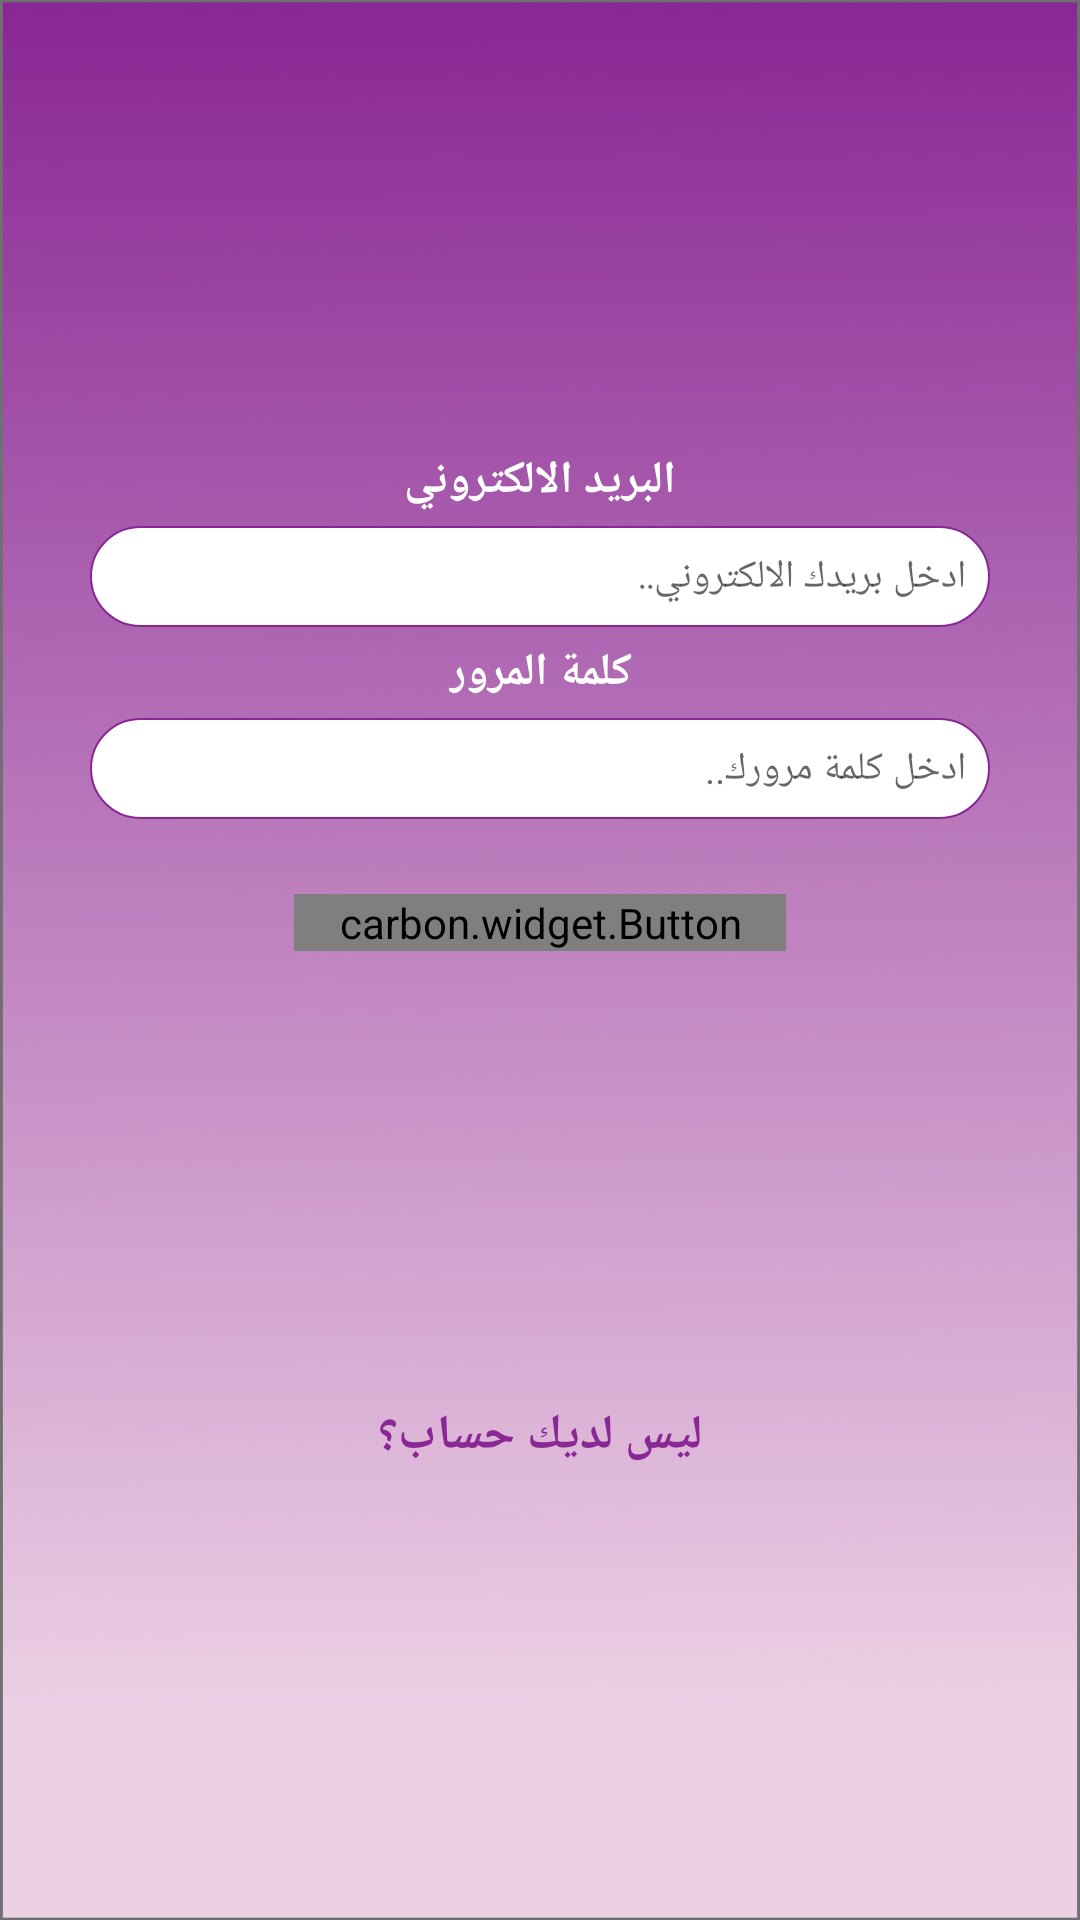

Layout XML and referenced resources for this Android screen:
<!-- AndroidManifest.xml: application theme Theme.AppCompat.Light.NoActionBar -->
<!-- res/layout/activity_login.xml -->
<?xml version="1.0" encoding="utf-8"?>
<androidx.constraintlayout.widget.ConstraintLayout xmlns:android="http://schemas.android.com/apk/res/android"
    xmlns:app="http://schemas.android.com/apk/res-auto"
    xmlns:tools="http://schemas.android.com/tools"
    android:layout_width="match_parent"
    android:layout_height="match_parent"
    android:background="@drawable/background2"
    tools:context=".Activities.LoginActivity">

    <com.github.ybq.android.spinkit.SpinKitView
        android:id="@+id/spin_kit_QS"
        style="@style/SpinKitView.Large.Circle"
        android:layout_width="wrap_content"
        android:layout_height="wrap_content"
        android:layout_gravity="center"
        android:visibility="gone"
        app:SpinKit_Color="@color/purple_color"
        app:layout_constraintBottom_toBottomOf="parent"
        app:layout_constraintEnd_toEndOf="parent"
        app:layout_constraintStart_toStartOf="parent"
        app:layout_constraintTop_toTopOf="parent"
        tools:ignore="MissingConstraints" />

    <androidx.constraintlayout.widget.ConstraintLayout
        android:id="@+id/clLogin"
        android:layout_width="match_parent"
        android:layout_height="match_parent">

        <TextView
            android:id="@+id/tvEmail"
            android:layout_width="wrap_content"
            android:layout_height="wrap_content"
            android:layout_marginTop="150dp"
            android:text="البريد الالكتروني"
            android:textColor="#fff"
            android:textSize="15dp"
            android:textStyle="bold"
            app:layout_constraintEnd_toEndOf="parent"
            app:layout_constraintStart_toStartOf="parent"
            app:layout_constraintTop_toTopOf="parent" />

        <EditText
            android:id="@+id/etEmail"
            android:layout_width="0dp"
            android:layout_height="wrap_content"
            android:layout_marginStart="30dp"
            android:layout_marginTop="5dp"
            android:layout_marginEnd="30dp"
            android:background="@drawable/roundedcorner"
            android:ems="10"
            android:hint="ادخل بريدك الالكتروني.."
            android:inputType="textEmailAddress"
            android:padding="8dp"
            android:textColor="#000"
            android:textSize="13dp"
            app:layout_constraintEnd_toEndOf="parent"
            app:layout_constraintStart_toStartOf="parent"
            app:layout_constraintTop_toBottomOf="@id/tvEmail" />

        <TextView
            android:id="@+id/tvPassword"
            android:layout_width="wrap_content"
            android:layout_height="wrap_content"
            android:layout_marginTop="5dp"
            android:text="كلمة المرور"
            android:textColor="#fff"
            android:textSize="15dp"
            android:textStyle="bold"
            app:layout_constraintEnd_toEndOf="parent"
            app:layout_constraintStart_toStartOf="parent"
            app:layout_constraintTop_toBottomOf="@id/etEmail" />

        <EditText
            android:id="@+id/etPassword"
            android:layout_width="0dp"
            android:layout_height="wrap_content"
            android:layout_marginStart="30dp"
            android:layout_marginTop="5dp"
            android:layout_marginEnd="30dp"
            android:background="@drawable/roundedcorner"
            android:ems="10"
            android:gravity="end"
            android:hint="..ادخل كلمة مرورك"
            android:inputType="textPassword"
            android:padding="8dp"
            android:textColor="#000"
            android:textSize="13dp"
            app:layout_constraintEnd_toEndOf="parent"
            app:layout_constraintStart_toStartOf="parent"
            app:layout_constraintTop_toBottomOf="@id/tvPassword" />

        <carbon.widget.Button
            android:id="@+id/buLogin"
            android:layout_width="wrap_content"
            android:layout_height="wrap_content"
            android:layout_marginTop="25dp"
            android:background="@color/purple_color"
            android:paddingStart="15dp"
            android:paddingEnd="15dp"
            android:text="تسجيل الدخول"
            android:textColor="#fff"
            android:textStyle="bold"
            app:carbon_cornerRadius="25dp"
            app:layout_constraintEnd_toEndOf="parent"
            app:layout_constraintStart_toStartOf="parent"
            app:layout_constraintTop_toBottomOf="@id/etPassword" />

        <TextView
            android:id="@+id/tvRegister"
            android:layout_width="wrap_content"
            android:layout_height="wrap_content"
            android:padding="15dp"
            android:text="ليس لديك حساب؟"
            android:textColor="@color/purple_color"
            android:textSize="16dp"
            android:textStyle="bold"
            app:layout_constraintBottom_toBottomOf="parent"
            app:layout_constraintEnd_toEndOf="parent"
            app:layout_constraintStart_toStartOf="parent"
            app:layout_constraintTop_toBottomOf="@id/buLogin" />

        <TextView
            android:id="@+id/message_loginIn"
            android:layout_width="match_parent"
            android:layout_height="wrap_content"
            android:layout_margin="10dp"
            android:gravity="center"
            android:text="* البريد الالكتروني او كلمه المرور التي ادخلتهم غير صحيحه, من فضل اعد الادخل."
            android:textColor="@color/RedColor"
            android:textSize="18sp"
            android:textStyle="bold"
            android:visibility="gone"
            app:layout_constraintEnd_toEndOf="parent"
            app:layout_constraintStart_toStartOf="parent"
            app:layout_constraintTop_toBottomOf="@+id/buLogin" />

    </androidx.constraintlayout.widget.ConstraintLayout>


</androidx.constraintlayout.widget.ConstraintLayout>
<!-- resources referenced by this layout -->
<resources>
  <color name="RedColor">#BF1D30</color>
  <color name="purple_color">#892794</color>
  <!-- drawable background2: png bitmap (drawable-hdpi, 43758 bytes) -->
  <!-- drawable roundedcorner (drawable) -->
  <?xml version="1.0" encoding="utf-8"?>
  <shape xmlns:android="http://schemas.android.com/apk/res/android"
      android:shape="rectangle"
      android:padding="10dp">
  
      <solid android:color="@color/white" />
      <stroke android:color="@color/purple_color"
          android:width="0.5dp"/>
      <corners
          android:bottomRightRadius="25dp"
          android:bottomLeftRadius="25dp"
          android:topLeftRadius="25dp"
          android:topRightRadius="25dp" />
  </shape>
  <color name="white">#FFFFFFFF</color>
</resources>
